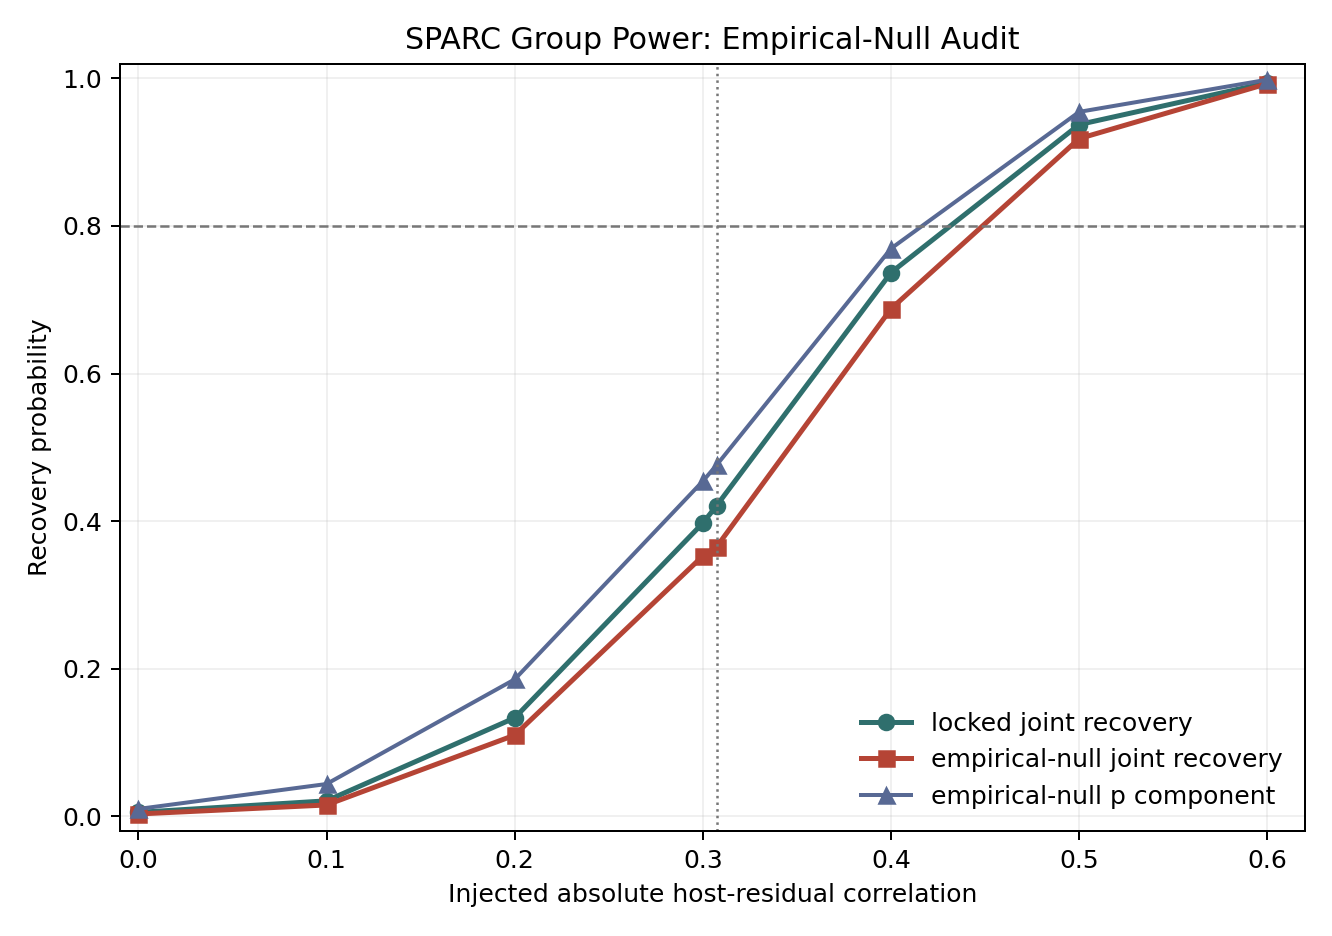

The data file committed next to this chart (first rows):
target_abs_residual_correlation, replicates, locked_p_recovery, empirical_null_p_recovery, empirical_null_p_mc_se, locked_joint_primary_recovery, empirical_null_joint_recovery, empirical_null_joint_mc_se
0.0, 5000, 0.0326, 0.01, 0.001407, 0.0054, 0.0032, 0.0007987
0.1, 5000, 0.1048, 0.0438, 0.002894, 0.021, 0.0154, 0.001741
0.2, 5000, 0.3228, 0.1856, 0.005498, 0.1334, 0.11, 0.004425
0.3, 5000, 0.6392, 0.4542, 0.007041, 0.3974, 0.3528, 0.006758
0.3073, 5000, 0.6624, 0.4758, 0.007063, 0.4208, 0.365, 0.006808
0.4, 5000, 0.892, 0.7694, 0.005957, 0.7368, 0.6878, 0.006553
0.5, 5000, 0.9902, 0.9546, 0.002944, 0.9374, 0.9184, 0.003871
0.6, 5000, 0.9998, 0.9982, 0.0005995, 0.994, 0.9928, 0.001196
